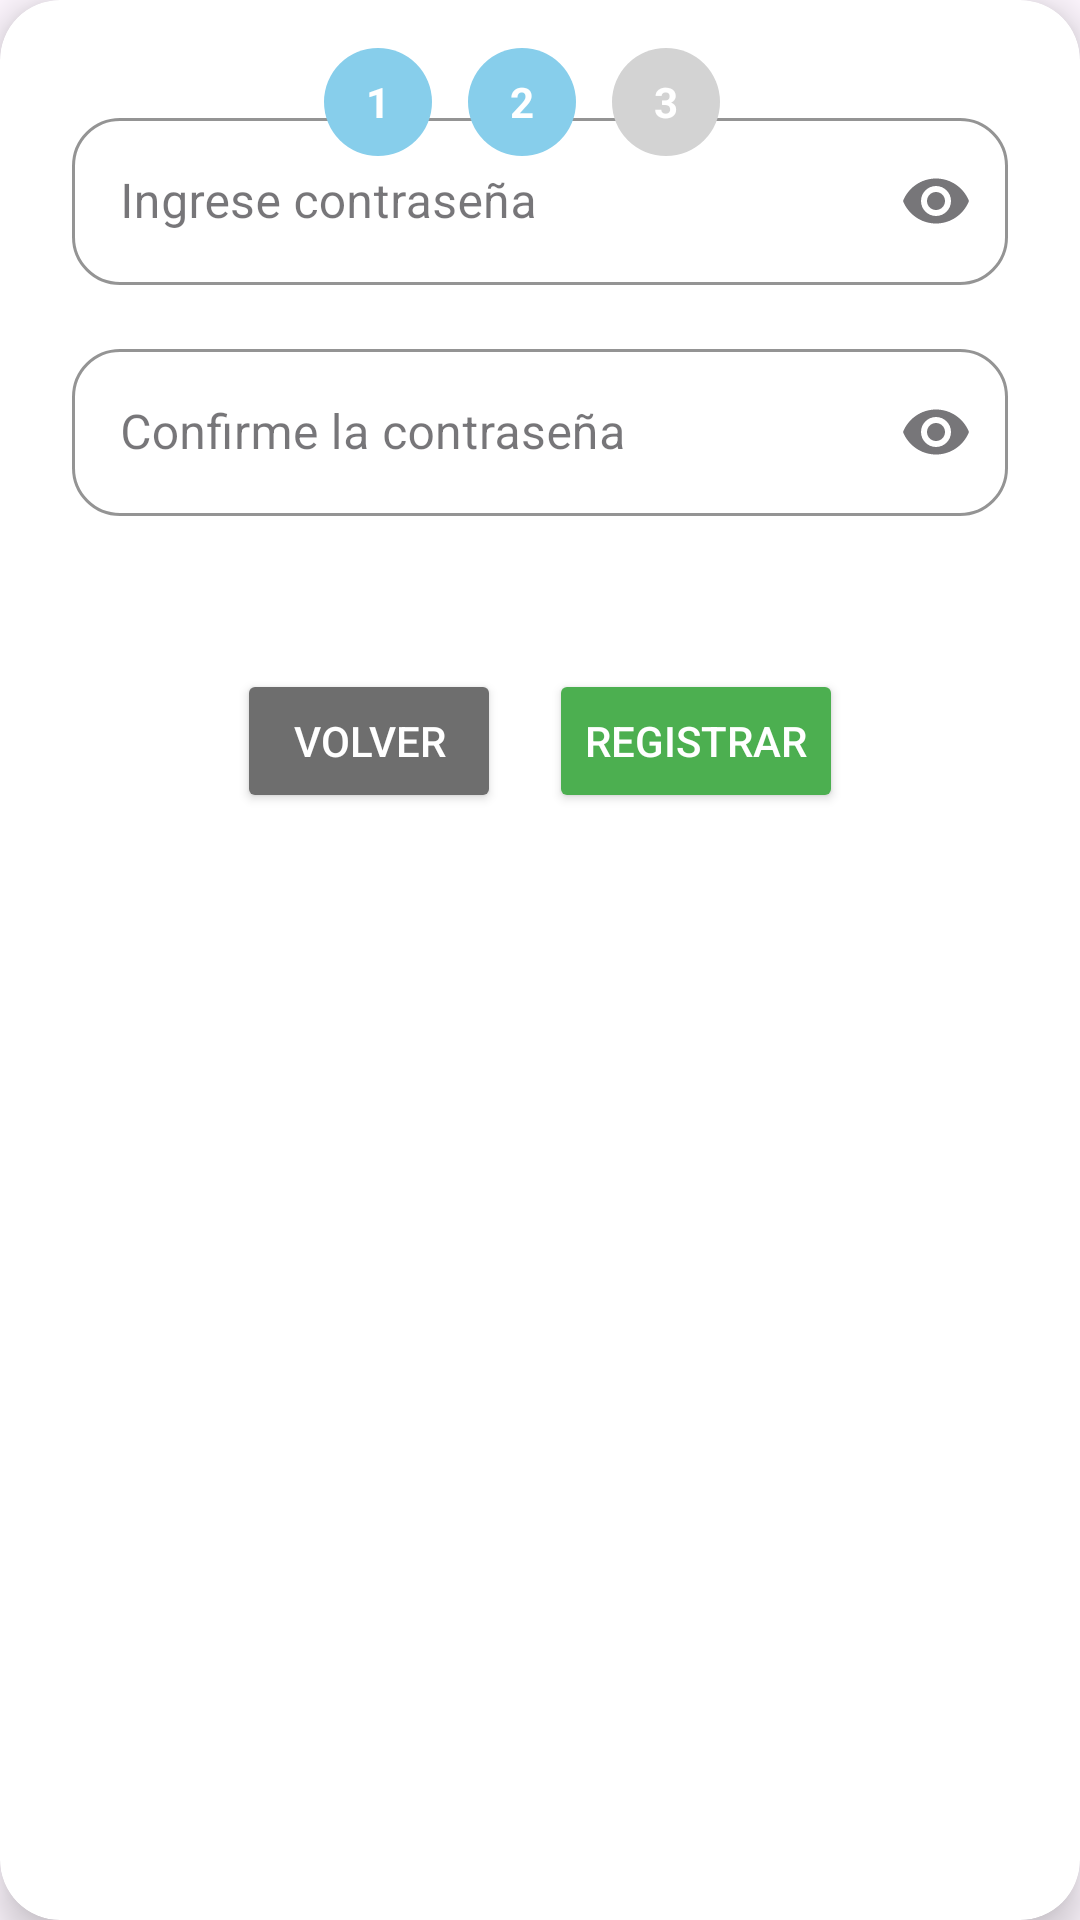

Here is an Android app screen rendered from its layout file. Give the layout XML and the strings, colors and styles it references.
<!-- AndroidManifest.xml: application theme Theme.Citas -->
<!-- res/layout/fragment_register_admin_pqrs_step2.xml -->
<?xml version="1.0" encoding="utf-8"?>
<androidx.cardview.widget.CardView
    xmlns:android="http://schemas.android.com/apk/res/android"
    xmlns:app="http://schemas.android.com/apk/res-auto"
    style="@style/CustomCardView"
    android:layout_width="match_parent"
    android:layout_height="wrap_content">

    <FrameLayout
        android:layout_width="match_parent"
        android:layout_height="wrap_content">

        
        <LinearLayout
            android:layout_width="match_parent"
            android:layout_height="wrap_content"
            android:orientation="vertical"
            android:padding="24dp">

            
            <com.google.android.material.textfield.TextInputLayout
                style="@style/InputFieldOutlined"
                android:hint="Ingrese contraseña"
                app:endIconMode="password_toggle">

                <com.google.android.material.textfield.TextInputEditText
                    android:id="@+id/txtContrasena"
                    android:layout_width="match_parent"
                    android:layout_height="wrap_content"
                    android:inputType="textPassword" />
            </com.google.android.material.textfield.TextInputLayout>

            
            <com.google.android.material.textfield.TextInputLayout
                style="@style/InputFieldOutlined"
                android:hint="Confirme la contraseña"
                app:endIconMode="password_toggle"
                android:layout_marginTop="16dp">

                <com.google.android.material.textfield.TextInputEditText
                    android:id="@+id/txtConfirmarContrasena"
                    android:layout_width="match_parent"
                    android:layout_height="wrap_content"
                    android:inputType="textPassword" />
            </com.google.android.material.textfield.TextInputLayout>

            
            <TextView
                android:id="@+id/txtIgualdad"
                android:layout_width="match_parent"
                android:layout_height="wrap_content"
                android:textSize="14sp"
                android:layout_marginTop="8dp" />

            
            <LinearLayout
                android:layout_width="match_parent"
                android:layout_height="wrap_content"
                android:orientation="horizontal"
                android:gravity="center"
                android:layout_marginTop="24dp">

                <Button
                    android:id="@+id/btnVolver"
                    android:layout_width="wrap_content"
                    android:layout_height="wrap_content"
                    android:text="Volver"
                    android:backgroundTint="@color/gray"
                    android:textColor="@color/white" />

                <Space
                    android:layout_width="16dp"
                    android:layout_height="wrap_content" />

                <Button
                    android:id="@+id/btnSignup"
                    android:layout_width="wrap_content"
                    android:layout_height="wrap_content"
                    android:text="Registrar"
                    android:backgroundTint="@color/button"
                    android:textColor="@color/white" />

            </LinearLayout>
        </LinearLayout>

        
        <ImageView
            android:id="@+id/ivClose"
            android:layout_width="32dp"
            android:layout_height="32dp"
            android:layout_gravity="end|top"
            android:layout_margin="16dp"
            android:src="@drawable/ic_close"
            app:tint="@color/gray" />

        
        <LinearLayout
            android:id="@+id/stepIndicator"
            android:layout_width="match_parent"
            android:layout_height="wrap_content"
            android:orientation="horizontal"
            android:gravity="center"
            android:layout_marginTop="16dp"
            android:layout_marginBottom="8dp"
            android:paddingHorizontal="24dp">

            <TextView
                android:id="@+id/step1"
                style="@style/StepCircleText"
                android:text="1"
                android:background="@drawable/step_circle_active"
                android:layout_marginEnd="12dp" />

            <TextView
                android:id="@+id/step2"
                style="@style/StepCircleText"
                android:text="2"
                android:background="@drawable/step_circle_active"
                android:layout_marginEnd="12dp" />

            <TextView
                android:id="@+id/step3"
                style="@style/StepCircleText"
                android:text="3"
                android:background="@drawable/step_circle_inactive"
                android:layout_marginEnd="12dp" />

        </LinearLayout>

    </FrameLayout>
</androidx.cardview.widget.CardView>
<!-- resources referenced by this layout -->
<resources>
  <color name="button">#4CAF50</color>
  <color name="gray">#6E6E6E</color>
  <color name="white">#FFFFFFFF</color>
  <!-- drawable step_circle_active (drawable) -->
  <shape xmlns:android="http://schemas.android.com/apk/res/android" android:shape="oval">
      <solid android:color="@color/sky_blue"/>
  </shape>
  <!-- drawable step_circle_inactive (drawable) -->
  <shape xmlns:android="http://schemas.android.com/apk/res/android" android:shape="oval">
      <solid android:color="@color/light_gray"/>
  </shape>
  <style name="CustomCardView" parent="Widget.MaterialComponents.CardView">
          <item name="cardCornerRadius">20dp</item>
          <item name="cardElevation">8dp</item>
          <item name="cardBackgroundColor">@color/white</item>
          <item name="strokeWidth">2dp</item>
          <item name="strokeColor">@color/divider</item>
      </style>
  <style name="InputFieldOutlined" parent="Widget.MaterialComponents.TextInputLayout.OutlinedBox">
          <item name="endIconMode">custom</item>
          <item name="android:layout_width">match_parent</item>
          <item name="android:layout_height">wrap_content</item>
          <item name="android:layout_marginTop">10dp</item>
          <item name="boxStrokeColor">@color/divider</item>
          <item name="boxBackgroundColor">@android:color/white</item>
          <item name="boxCornerRadiusTopStart">16dp</item>
          <item name="boxCornerRadiusTopEnd">16dp</item>
          <item name="boxCornerRadiusBottomStart">16dp</item>
          <item name="boxCornerRadiusBottomEnd">16dp</item>
      </style>
  <style name="StepCircleText">
          <item name="android:layout_width">36dp</item>
          <item name="android:layout_height">36dp</item>
          <item name="android:gravity">center</item>
          <item name="android:textColor">@color/white</item>
          <item name="android:textStyle">bold</item>
          <item name="android:textSize">14sp</item>
      </style>
  <style name="Theme.Citas" parent="Base.Theme.Citas" />
  <color name="sky_blue">#87CEEB</color>
  <color name="light_gray">#D3D3D3</color>
  <color name="divider">#1C1C1C</color>
  <style name="Base.Theme.Citas" parent="Theme.Material3.DayNight.NoActionBar">
          
          <item name="android:statusBarColor">@color/background</item>
          <item name="android:navigationBarColor">@color/background</item>
  
  
          
      </style>
  <color name="background">#0071B3</color>
</resources>
